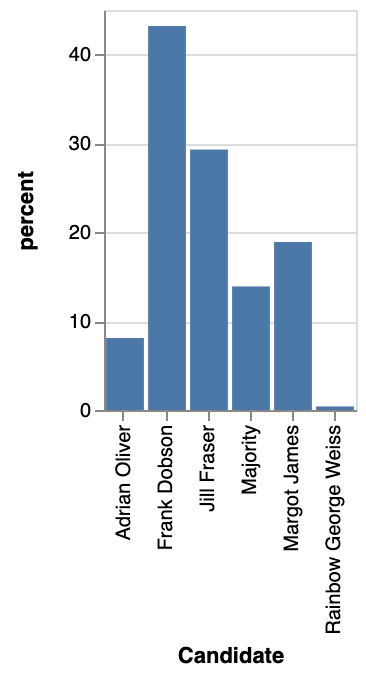

The table this chart was drawn from, first rows:
Candidate, percent
Frank Dobson, 43.2
Jill Fraser, 29.3
Margot James, 18.9
Adrian Oliver, 8.1
Rainbow George Weiss, 0.4
Majority, 13.9
